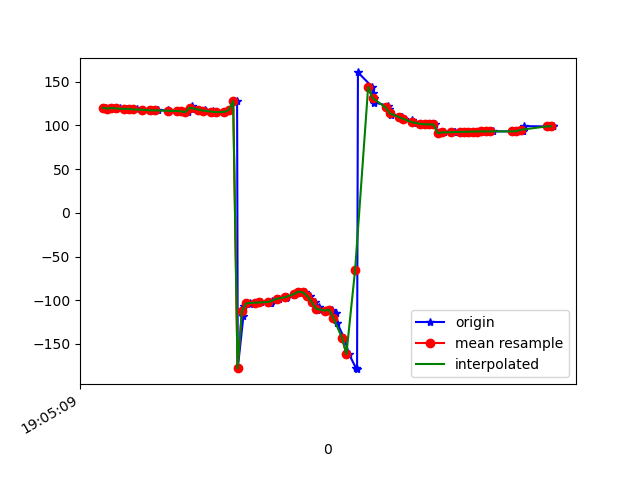

Source data for this figure (header and first rows):
1618772709758, 1468393593457240, 120.0971, 30.693167, -10.018861
1618772709774, 1468393612688010, 119.2, 30.44, -9.457
1618772709797, 1468393631918780, 119.8, 30.43, -10.17
1618772709818, 1468393651149550, 119.4, 29.88, -10.1
1618772709846, 1468393670380320, 118.6, 29.6, -9.635
1618772709848, 1468393689611090, 119.2, 30.16, -10
1618772709877, 1468393708841860, 118.9, 29.65, -10.21
1618772709896, 1468393728072630, 118.3, 29.22, -9.699
1618772709922, 1468393747303400, 117.8, 29.58, -9.212
1618772709926, 1468393766534170, 118, 29.36, -9.995
1618772709964, 1468393785764940, 117.5, 28.96, -9.874
1618772709967, 1468393804995710, 116.8, 28.74, -9.01
1618772709995, 1468393824226480, 117.2, 29.35, -9.274
1618772710041, 1468393843457250, 117.2, 29.08, -9.825
1618772710044, 1468393862688020, 116.8, 28.75, -9.38
1618772710047, 1468393881918790, 116, 28.67, -8.507
1618772710096, 1468393901149560, 116.4, 29.34, -8.591
1618772710100, 1468393920380330, 116.4, 29.01, -9.114
1618772710103, 1468393939611100, 115.8, 28.71, -9.229
1618772710132, 1468393958841870, 115.1, 28.92, -8.757
1618772710150, 1468393978072640, 121.7, 31.51, -9.451
1618772710153, 1468393997303410, 118.7, 31.43, -8.542
1618772710184, 1468394016534180, 118, 34.14, -8.652
1618772710210, 1468394035764950, 117.4, 37.84, -8.833
1618772710214, 1468394054995720, 116.6, 42.54, -9.162
1618772710249, 1468394074226490, 116, 48.17, -9.778
1618772710257, 1468394093457260, 115.5, 54.62, -10.83
1618772710261, 1468394112688030, 115.2, 61.49, -12.43
1618772710302, 1468394131918800, 115.5, 68.38, -14.95
1618772710322, 1468394151149570, 117.6, 75.16, -19.6
1618772710358, 1468394170380340, 127.8, 81.71, -32.52
1618772710361, 1468394189611110, -177.9, 86.11, -89.77
1618772710387, 1468394208841880, -118.1, 82.91, -152.6
1618772710391, 1468394228072650, -106.8, 78.65, -166.7
1618772710417, 1468394247303420, -104, 76.03, -172
1618772710419, 1468394266534190, -103.1, 74.75, -174.8
1618772710446, 1468394285764960, -102.7, 74.23, -176.3
1618772710468, 1468394304995730, -102.6, 73.82, -176.8
1618772710511, 1468394324226500, -102.7, 73.02, -176.2
1618772710515, 1468394343457270, -102.9, 71.84, -174.9
1618772710518, 1468394362688040, -100.6, 68.57, -169.4
1618772710548, 1468394381918810, -98.69, 69.87, -170.8
1618772710551, 1468394401149580, -98.07, 69.22, -167.9
1618772710583, 1468394420380350, -97.16, 68.86, -164.4
1618772710586, 1468394439611120, -95.87, 68.52, -160.6
1618772710621, 1468394458841890, -94.01, 67.87, -156.7
1618772710639, 1468394478072660, -91.57, 67.21, -152.6
1618772710655, 1468394497303430, -90.08, 67.38, -147.2
1618772710671, 1468394516534200, -90.93, 68.49, -140.1
1618772710693, 1468394535764970, -95.23, 70.08, -130.6
1618772710714, 1468394554995740, -101.6, 71.16, -119.6
1618772710735, 1468394574226510, -107.7, 71.91, -109.5
1618772710738, 1468394593457280, -111.7, 72.76, -102.7
1618772710767, 1468394612688050, -111.9, 73.33, -100.4
1618772710794, 1468394631918820, -110.8, 73.71, -99.89
1618772710813, 1468394651149590, -114.4, 74.33, -95.82
1618772710817, 1468394670380360, -125.8, 74.78, -84.63
1618772710850, 1468394689611130, -143.2, 74.3, -68.44
1618772710872, 1468394708841900, -161.6, 72.48, -52.04
1618772710904, 1468394728072670, -177.6, 69.37, -38.74
1618772710909, 1468394747303440, -178.8, 63.64, -43.88
... 46 more rows
